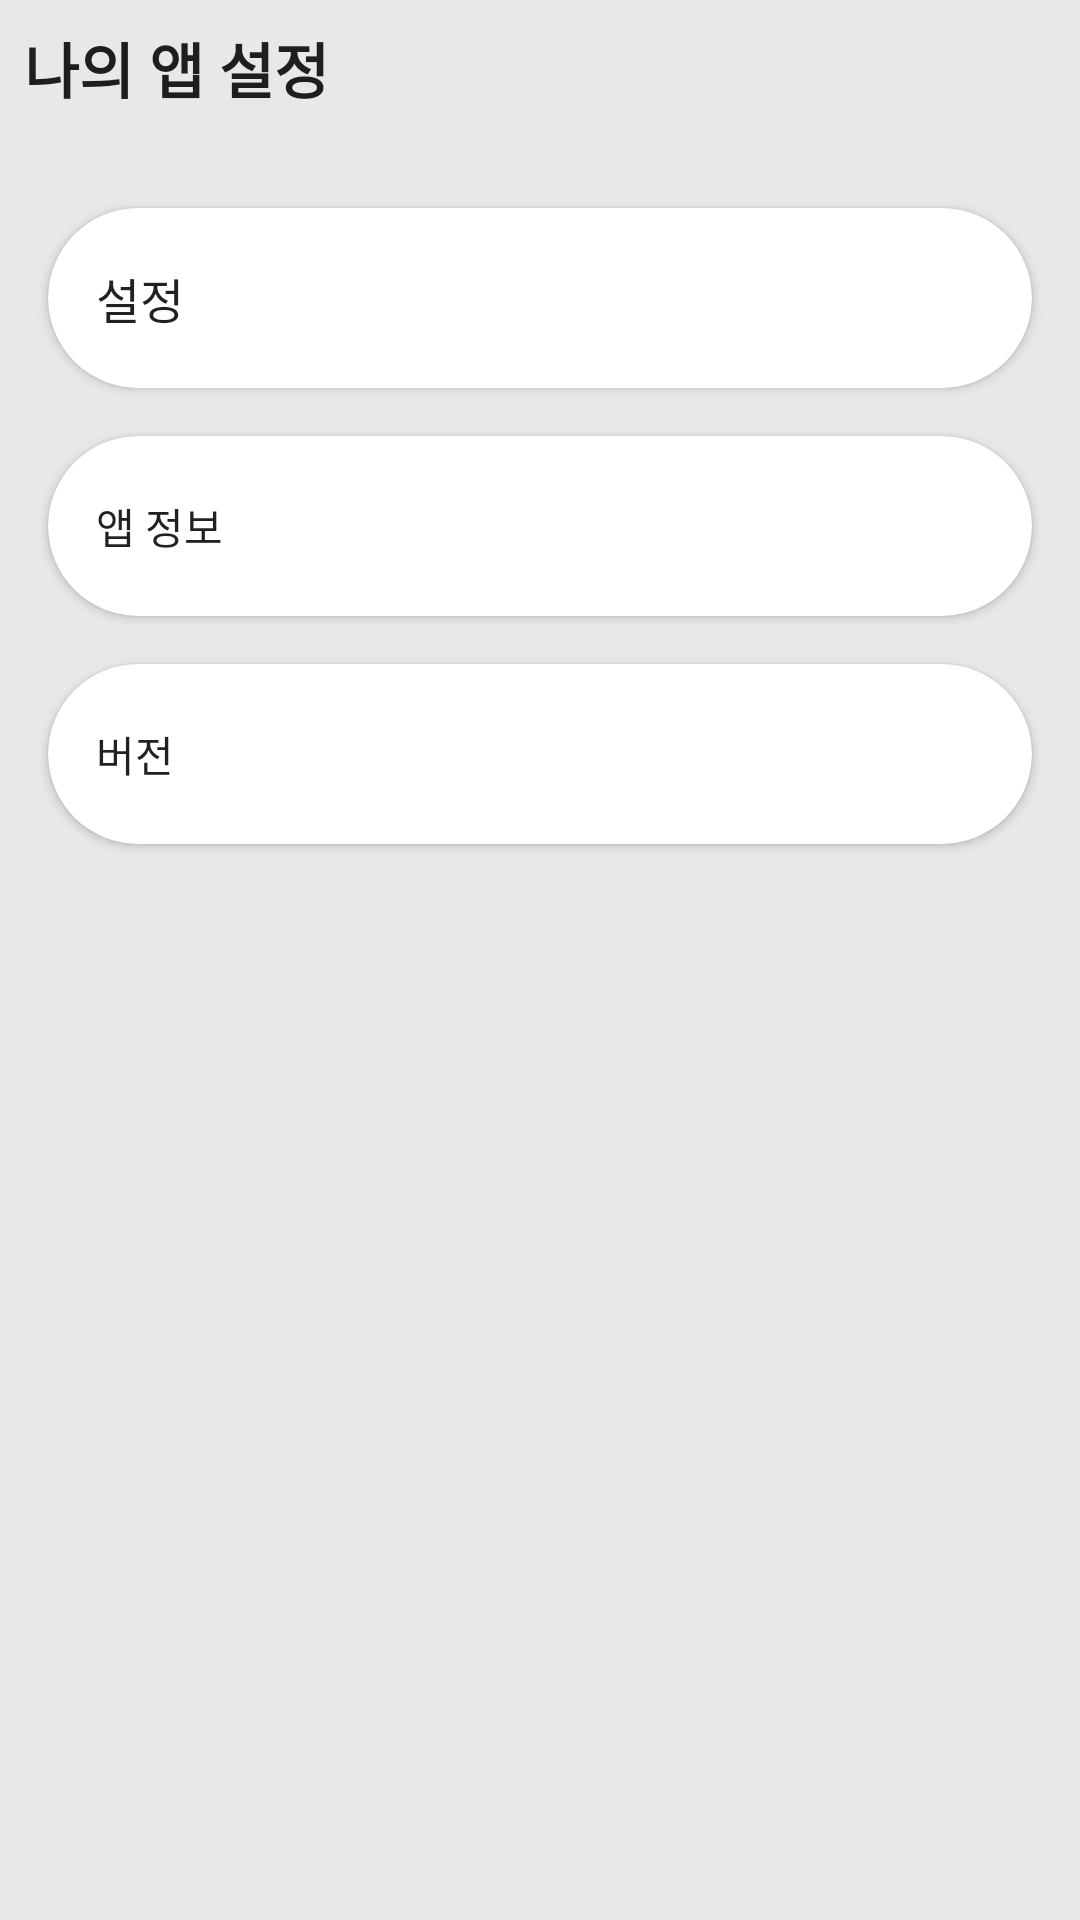

This screen was rendered from an Android layout file. Write that file and the resources it references.
<!-- AndroidManifest.xml: application theme Theme.MyApplication -->
<!-- res/layout/fragment_setting.xml -->
<?xml version="1.0" encoding="utf-8"?>
<androidx.constraintlayout.widget.ConstraintLayout xmlns:android="http://schemas.android.com/apk/res/android"
    xmlns:app="http://schemas.android.com/apk/res-auto"
    xmlns:tools="http://schemas.android.com/tools"
    android:layout_width="match_parent"
    android:layout_height="match_parent"
    android:background="#E8E8E8"
    tools:context=".bottom.setting.SettingFragment">

    <LinearLayout
        android:id="@+id/linearLayout2"
        android:layout_width="match_parent"
        android:layout_height="match_parent"
        android:background="#E8E8E8"
        android:orientation="vertical"
        app:layout_constraintBottom_toBottomOf="parent"
        app:layout_constraintEnd_toEndOf="parent"
        app:layout_constraintStart_toStartOf="parent"
        app:layout_constraintTop_toTopOf="parent">

        <TextView
            android:id="@+id/textView11"
            android:layout_width="wrap_content"
            android:layout_height="wrap_content"
            android:layout_marginStart="8dp"
            android:layout_marginTop="8dp"
            android:layout_marginEnd="8dp"
            android:layout_marginBottom="16dp"
            android:text="나의 앱 설정"
            android:textAppearance="@style/TextAppearance.AppCompat.Body2"
            android:textSize="20sp"
            android:textStyle="bold" />

        <androidx.cardview.widget.CardView
            android:layout_width="match_parent"
            android:layout_height="60dp"
            android:layout_marginStart="16dp"
            android:layout_marginTop="16dp"
            android:layout_marginEnd="16dp"
            android:layout_marginBottom="8dp"
            app:cardCornerRadius="40dp">

            <TextView
                android:id="@+id/textView10"
                android:layout_width="wrap_content"
                android:layout_height="wrap_content"
                android:layout_gravity="center_vertical"
                android:layout_margin="16dp"
                android:gravity="center_vertical"
                android:text="설정"
                android:textAppearance="@style/TextAppearance.AppCompat.Body2"
                android:textSize="16sp" />
        </androidx.cardview.widget.CardView>

        <androidx.cardview.widget.CardView
            android:layout_width="match_parent"
            android:layout_height="60dp"
            android:layout_marginStart="16dp"
            android:layout_marginTop="8dp"
            android:layout_marginEnd="16dp"
            app:cardCornerRadius="40dp">

            <TextView
                android:id="@+id/textView3"
                android:layout_width="wrap_content"
                android:layout_height="wrap_content"
                android:layout_gravity="center_vertical"
                android:layout_margin="16dp"
                android:text="앱 정보"
                android:textAppearance="@style/TextAppearance.AppCompat.Body1" />

        </androidx.cardview.widget.CardView>

        <androidx.cardview.widget.CardView
            android:layout_width="match_parent"
            android:layout_height="60dp"
            android:layout_margin="16dp"
            app:cardCornerRadius="40dp">

            <TextView
                android:id="@+id/textView2"
                android:layout_width="wrap_content"
                android:layout_height="wrap_content"
                android:layout_gravity="center_vertical"
                android:layout_margin="16dp"
                android:text="버전"
                android:textAppearance="@style/TextAppearance.AppCompat.Body1" />
        </androidx.cardview.widget.CardView>

    </LinearLayout>

</androidx.constraintlayout.widget.ConstraintLayout>
<!-- resources referenced by this layout -->
<resources>
  <style name="Theme.MyApplication" parent="Theme.MaterialComponents.DayNight.DarkActionBar">
          
          <item name="colorPrimary">#323232</item>
          <item name="colorPrimaryVariant">#3F51B5</item>
          <item name="colorOnPrimary">@color/white</item>
          
          <item name="colorSecondary">@color/teal_200</item>
          <item name="colorSecondaryVariant">@color/teal_700</item>
          <item name="colorOnSecondary">@color/black</item>
          
          <item name="android:statusBarColor" tools:targetApi="l">?attr/colorPrimaryVariant</item>
          
      </style>
  <color name="white">#FFFFFFFF</color>
  <color name="teal_200">#FF03DAC5</color>
  <color name="teal_700">#FF018786</color>
  <color name="black">#FF000000</color>
</resources>
